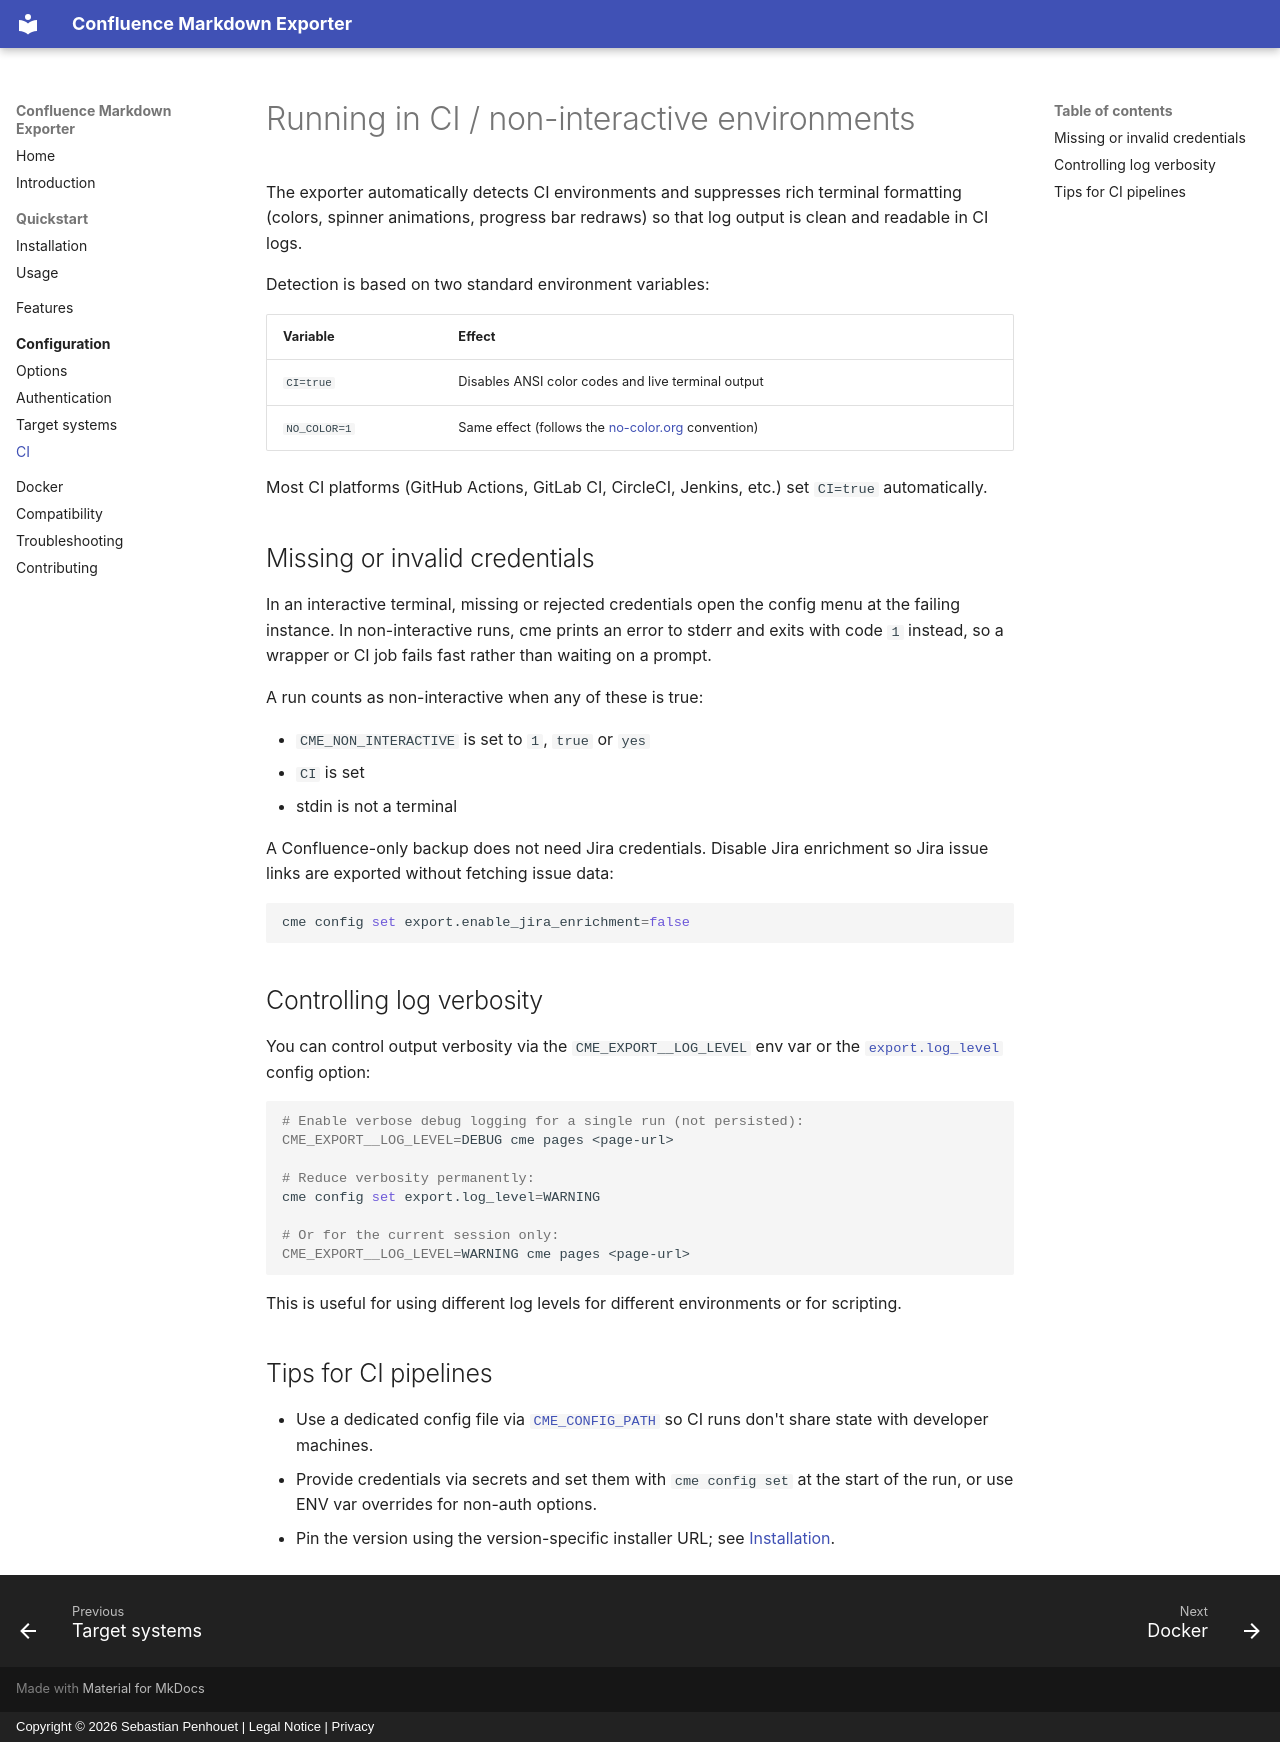

repository: Spenhouet/confluence-markdown-exporter · page: configuration/ci/index.html · generator: mkdocs · copyright: Copyright © 2026 Sebastian Penhouet | Legal Notice | Privacy

---
title: Running in CI
---

# Running in CI / non-interactive environments

The exporter automatically detects CI environments and suppresses rich terminal formatting (colors, spinner animations, progress bar redraws) so that log output is clean and readable in CI logs.

Detection is based on two standard environment variables:

| Variable     | Effect                                                                    |
| ------------ | ------------------------------------------------------------------------- |
| `CI=true`    | Disables ANSI color codes and live terminal output                        |
| `NO_COLOR=1` | Same effect (follows the [no-color.org](https://no-color.org) convention) |

Most CI platforms (GitHub Actions, GitLab CI, CircleCI, Jenkins, etc.) set `CI=true` automatically.

## Missing or invalid credentials

In an interactive terminal, missing or rejected credentials open the config menu at the failing instance. In non-interactive runs, cme prints an error to stderr and exits with code `1` instead, so a wrapper or CI job fails fast rather than waiting on a prompt.

A run counts as non-interactive when any of these is true:

- `CME_NON_INTERACTIVE` is set to `1`, `true` or `yes`
- `CI` is set
- stdin is not a terminal

A Confluence-only backup does not need Jira credentials. Disable Jira enrichment so Jira issue links are exported without fetching issue data:

```sh
cme config set export.enable_jira_enrichment=false
```

## Controlling log verbosity

You can control output verbosity via the `CME_EXPORT__LOG_LEVEL` env var or the [`export.log_level`](./options.md#exportlog_level) config option:

```sh
# Enable verbose debug logging for a single run (not persisted):
CME_EXPORT__LOG_LEVEL=DEBUG cme pages <page-url>

# Reduce verbosity permanently:
cme config set export.log_level=WARNING

# Or for the current session only:
CME_EXPORT__LOG_LEVEL=WARNING cme pages <page-url>
```

This is useful for using different log levels for different environments or for scripting.

## Tips for CI pipelines

- Use a dedicated config file via [`CME_CONFIG_PATH`](./index.md#custom-config-file-location) so CI runs don't share state with developer machines.
- Provide credentials via secrets and set them with `cme config set` at the start of the run, or use ENV var overrides for non-auth options.
- Pin the version using the version-specific installer URL; see [Installation](../installation.md#pinning-a-specific-version).
